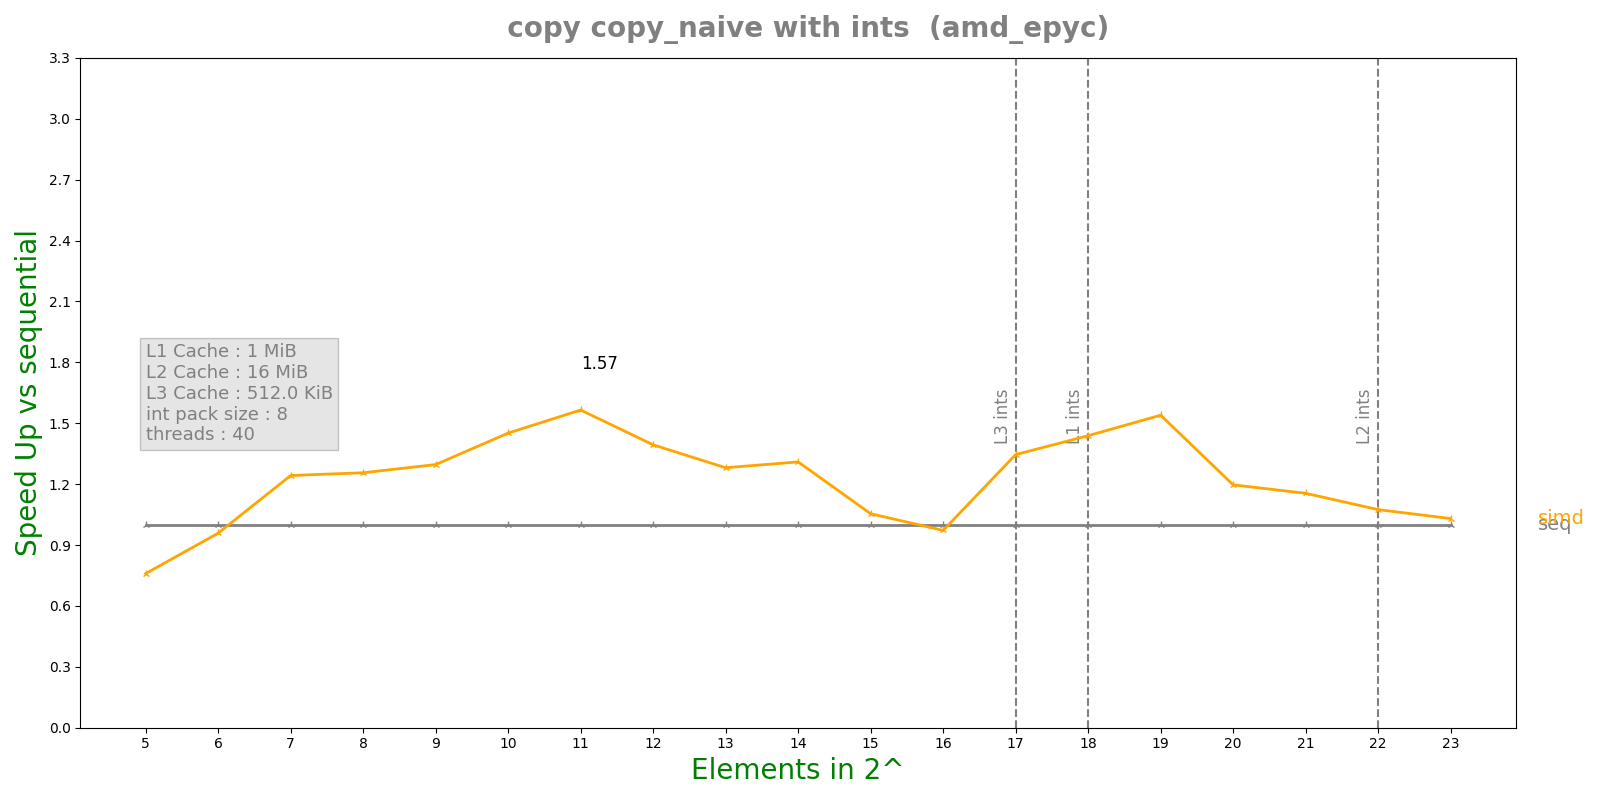

Source data for this figure (header and first rows):
n, lane, threads, seq, simd, par, simdpar
5, 8, 40, 2.392e-07, 3.15e-07, 0.000291, 2.95885e-07
6, 8, 40, 3.1532e-07, 3.2902e-07, 0.0001102, 3.01505e-07
7, 8, 40, 6.632e-07, 5.338e-07, 0.0001074, 4.1302e-07
8, 8, 40, 9.9612e-07, 7.9306e-07, 0.0001034, 7.3865e-07
9, 8, 40, 8.9164e-07, 6.8784e-07, 0.0001025, 6.8398e-07
10, 8, 40, 1.32267e-06, 9.1132e-07, 0.0001095, 1.01166e-06
11, 8, 40, 2.01358e-06, 1.28656e-06, 0.0001057, 1.53995e-06
12, 8, 40, 3.53892e-06, 2.53956e-06, 0.0001031, 2.76292e-06
13, 8, 40, 5.92567e-06, 4.62672e-06, 0.0001105, 5.35666e-06
14, 8, 40, 1.09547e-05, 8.36508e-06, 0.0001087, 1.14599e-05
15, 8, 40, 1.86358e-05, 1.76798e-05, 0.0001102, 2.45191e-05
16, 8, 40, 2.74422e-05, 2.82313e-05, 0.0001112, 3.82055e-05
17, 8, 40, 8.52697e-05, 6.33793e-05, 0.0001163, 7.10564e-05
18, 8, 40, 0.000174, 0.000121, 0.0001247, 0.0001384
19, 8, 40, 0.0004084, 0.0002653, 0.0001478, 0.0002876
20, 8, 40, 0.0005127, 0.0004285, 0.0003308, 0.0005115
21, 8, 40, 0.001116, 0.0009664, 0.001067, 0.0009812
22, 8, 40, 0.00221, 0.002057, 0.001145, 0.002073
23, 8, 40, 0.004136, 0.004014, 0.01322, 0.004857
